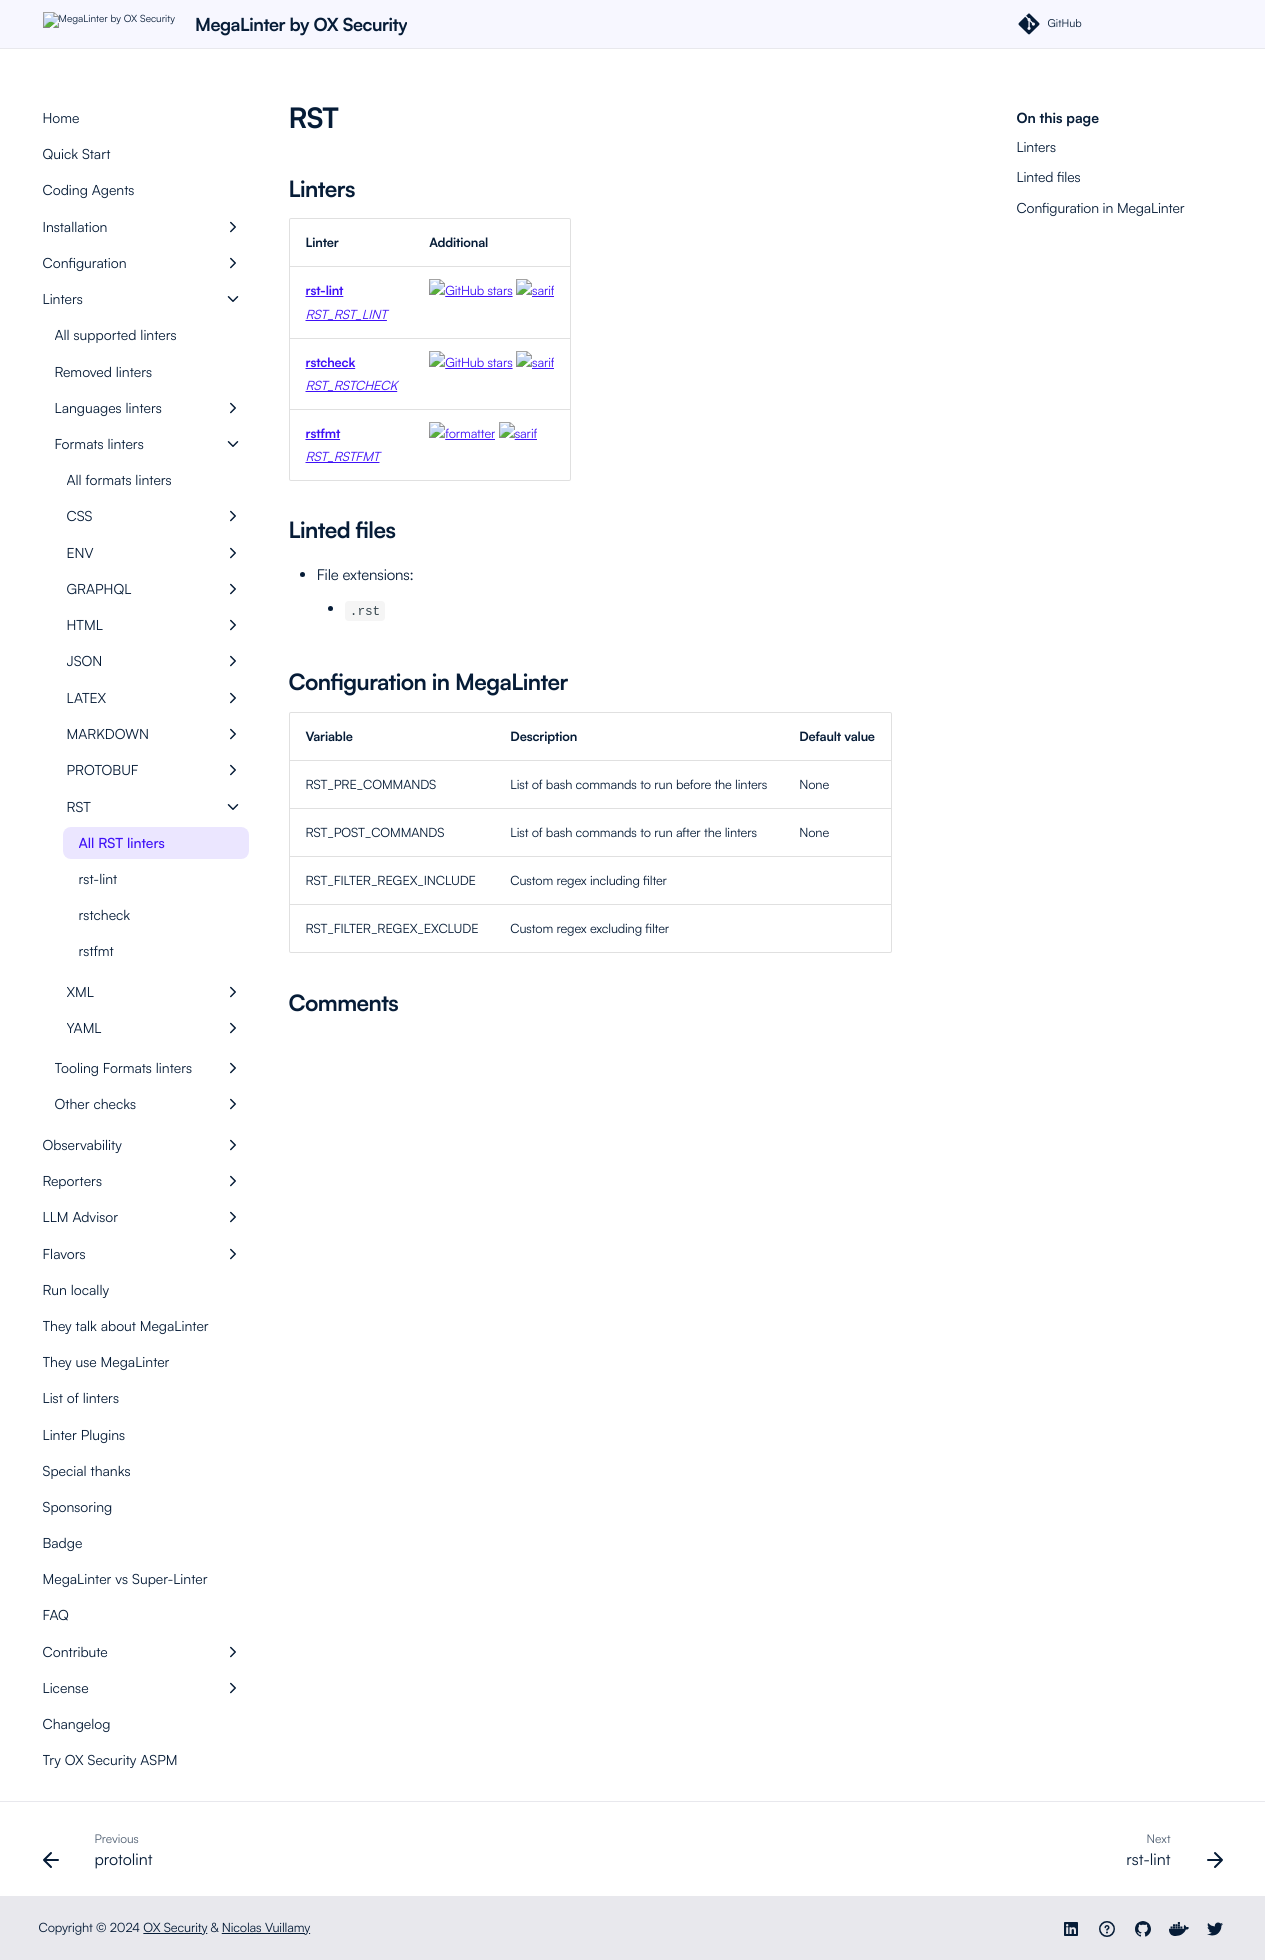

repository: oxsecurity/megalinter · page: beta/descriptors/rst/index.html · generator: mkdocs

---
title: RST linters in MegaLinter
description: rst-lint, rstcheck, rstfmt are available to analyze RST files in MegaLinter
---
<!-- markdownlint-disable MD003 MD020 MD033 MD041 -->
<!-- @generated by .automation/build.py, please don't update manually -->
<!-- Instead, update descriptor file at https://github.com/oxsecurity/megalinter/tree/main/megalinter/descriptors/rst.yml -->
# RST

## Linters

| Linter                                                                | Additional                                                                                                                                                                                                  |
|-----------------------------------------------------------------------|-------------------------------------------------------------------------------------------------------------------------------------------------------------------------------------------------------------|
| [**rst-lint**](rst_rst_lint.md)<br/>[_RST_RST_LINT_](rst_rst_lint.md) | [![GitHub stars](https://img.shields.io/github/stars/twolfson/restructuredtext-lint?cacheSeconds=3600)](https://github.com/twolfson/restructuredtext-lint) ![sarif](https://shields.io/badge/-SARIF-orange) |
| [**rstcheck**](rst_rstcheck.md)<br/>[_RST_RSTCHECK_](rst_rstcheck.md) | [![GitHub stars](https://img.shields.io/github/stars/myint/rstcheck?cacheSeconds=3600)](https://github.com/myint/rstcheck) ![sarif](https://shields.io/badge/-SARIF-orange)                                 |
| [**rstfmt**](rst_rstfmt.md)<br/>[_RST_RSTFMT_](rst_rstfmt.md)         | ![formatter](https://shields.io/badge/-format-yellow) ![sarif](https://shields.io/badge/-SARIF-orange)                                                                                                      |

## Linted files

- File extensions:
  - `.rst`

## Configuration in MegaLinter

| Variable                 | Description                                     | Default value |
|--------------------------|-------------------------------------------------|---------------|
| RST_PRE_COMMANDS         | List of bash commands to run before the linters | None          |
| RST_POST_COMMANDS        | List of bash commands to run after the linters  | None          |
| RST_FILTER_REGEX_INCLUDE | Custom regex including filter                   |               |
| RST_FILTER_REGEX_EXCLUDE | Custom regex excluding filter                   |               |
